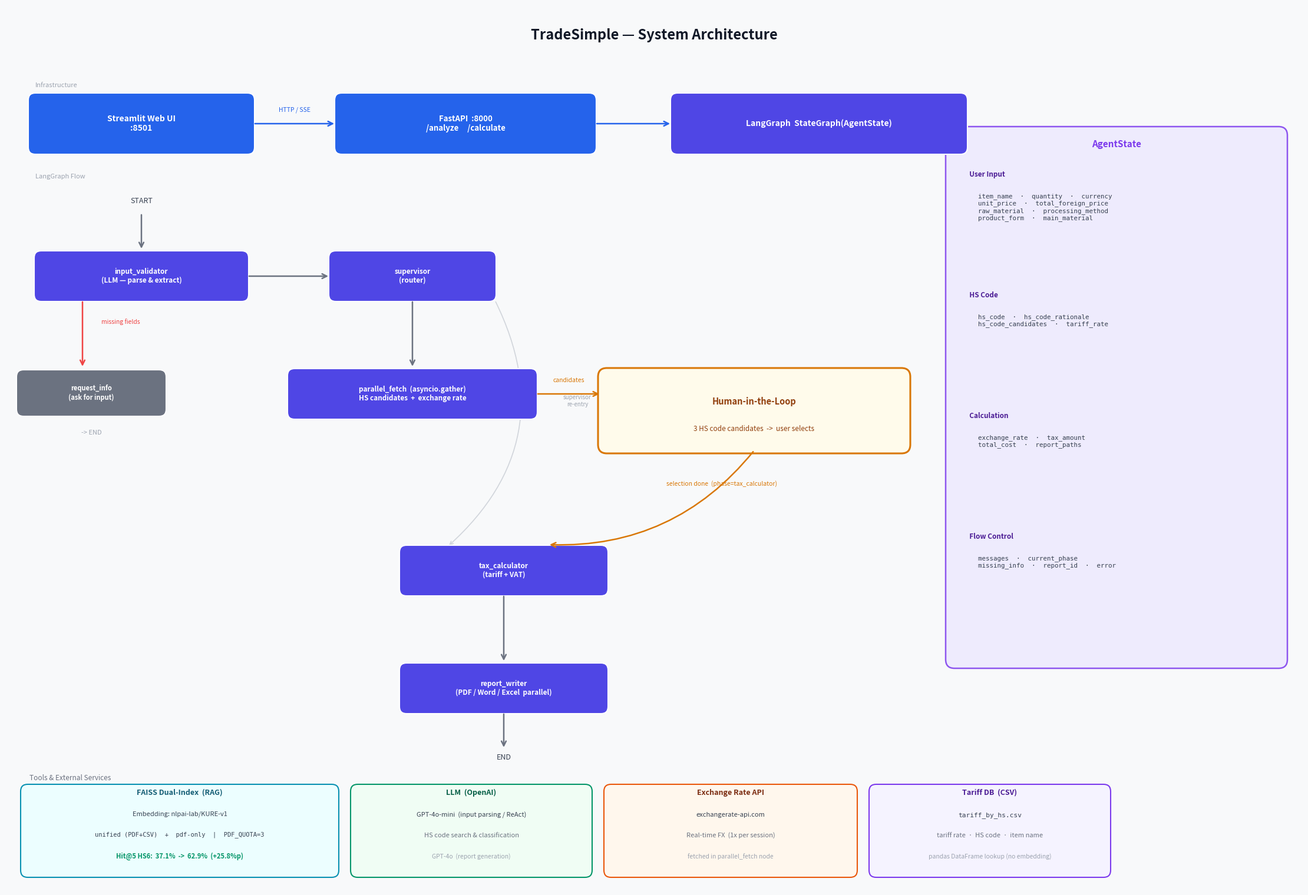

Generate this figure with matplotlib: (Note: this script raises an exception after producing the figure.)
"""
TradeSimple Architecture Diagram Generator
Run: python scripts/generate_architecture.py
Outputs: architecture.png at project root
"""
import os
import matplotlib
matplotlib.use('Agg')
import matplotlib.pyplot as plt
from matplotlib.patches import FancyBboxPatch, FancyArrowPatch

# ── Constants ─────────────────────────────────────────────────────────
FIG_W, FIG_H = 22, 15
BG = '#F8F9FA'

C_INFRA  = '#2563EB'
C_NODE   = '#4F46E5'
C_HITL   = '#D97706'
C_TOOL   = '#059669'
C_RAG    = '#0891B2'
C_STATE  = '#7C3AED'
C_ARROW  = '#6B7280'
WHITE    = '#FFFFFF'
LAVENDER = '#EDE9FE'
CYAN_BG  = '#ECFEFF'
GREEN_BG = '#F0FDF4'
AMBER_BG = '#FFFBEB'
ORANGE_BG = '#FFF7ED'
VIOLET_BG = '#F5F3FF'


def box(ax, x, y, w, h, color, text,
        fontsize=9, text_color=WHITE,
        edgecolor=WHITE, lw=1.5, rounding=0.12, alpha=1.0):
    rect = FancyBboxPatch(
        (x, y), w, h,
        boxstyle=f"round,pad=0.02,rounding_size={rounding}",
        facecolor=color, edgecolor=edgecolor, linewidth=lw,
        alpha=alpha, zorder=3,
    )
    ax.add_patch(rect)
    ax.text(x + w / 2, y + h / 2, text,
            ha='center', va='center', fontsize=fontsize,
            color=text_color, fontweight='bold',
            multialignment='center', zorder=4)


def arr(ax, x1, y1, x2, y2, color=C_ARROW,
        label='', loff=(0, 0.18), lw=1.8, rad=0.0):
    ax.annotate(
        '', xy=(x2, y2), xytext=(x1, y1),
        arrowprops=dict(
            arrowstyle='->', color=color, lw=lw,
            connectionstyle=f'arc3,rad={rad}',
            mutation_scale=14,
        ),
        zorder=5,
    )
    if label:
        mx = (x1 + x2) / 2 + loff[0]
        my = (y1 + y2) / 2 + loff[1]
        ax.text(mx, my, label, ha='center', va='bottom',
                fontsize=7.5, color=color, fontstyle='italic', zorder=6)


# ── Figure ────────────────────────────────────────────────────────────
fig = plt.figure(figsize=(FIG_W, FIG_H), facecolor=BG)
ax = fig.add_axes([0, 0, 1, 1])
ax.set_xlim(0, FIG_W)
ax.set_ylim(0, FIG_H)
ax.axis('off')
ax.set_facecolor(BG)

# ── Title ─────────────────────────────────────────────────────────────
ax.text(FIG_W / 2, 14.5, 'TradeSimple — System Architecture',
        ha='center', va='center', fontsize=17,
        fontweight='bold', color='#111827')

# ══════════════════════════════════════════════════════════════════════
# ROW 1: Infrastructure
# ══════════════════════════════════════════════════════════════════════
ax.text(0.5, 13.65, 'Infrastructure', fontsize=8, color='#9CA3AF', va='center')

box(ax, 0.4, 12.5, 3.8, 1.0, C_INFRA, 'Streamlit Web UI\n:8501', fontsize=10)
arr(ax, 4.2, 13.0, 5.6, 13.0, color=C_INFRA, label='HTTP / SSE')
box(ax, 5.6, 12.5, 4.4, 1.0, C_INFRA,
    'FastAPI  :8000\n/analyze     /calculate', fontsize=9.5)
arr(ax, 10.0, 13.0, 11.3, 13.0, color=C_INFRA)
box(ax, 11.3, 12.5, 5.0, 1.0, C_NODE,
    'LangGraph  StateGraph(AgentState)', fontsize=10)

# ══════════════════════════════════════════════════════════════════════
# ROW 2: Graph Flow  (left/centre)
# ══════════════════════════════════════════════════════════════════════
ax.text(0.5, 12.1, 'LangGraph Flow', fontsize=8, color='#9CA3AF', va='center')

# START
ax.text(2.3, 11.65, 'START', ha='center', fontsize=9,
        color='#374151', style='italic')
arr(ax, 2.3, 11.48, 2.3, 10.85)

# input_validator
box(ax, 0.5, 10.0, 3.6, 0.82, C_NODE,
    'input_validator\n(LLM — parse & extract)', fontsize=8.5)

# missing info path
arr(ax, 1.3, 10.0, 1.3, 8.85,
    color='#EF4444', label='missing fields', loff=(0.65, 0.15))

# request_info
box(ax, 0.2, 8.05, 2.5, 0.75, '#6B7280',
    'request_info\n(ask for input)', fontsize=8)
ax.text(1.45, 7.72, '-> END', ha='center', fontsize=8, color='#9CA3AF')

# ok -> supervisor
arr(ax, 4.1, 10.41, 5.5, 10.41, color=C_ARROW)

# supervisor
box(ax, 5.5, 10.0, 2.8, 0.82, C_NODE, 'supervisor\n(router)', fontsize=8.5)

# supervisor -> parallel_fetch
arr(ax, 6.9, 10.0, 6.9, 8.85)

# parallel_fetch
box(ax, 4.8, 8.0, 4.2, 0.82, C_NODE,
    'parallel_fetch  (asyncio.gather)\nHS candidates  +  exchange rate', fontsize=8.5)

# parallel_fetch -> HITL
arr(ax, 9.0, 8.41, 10.1, 8.41, color=C_HITL, label='candidates')

# HITL box
hitl = FancyBboxPatch(
    (10.1, 7.45), 5.2, 1.35,
    boxstyle='round,pad=0.05,rounding_size=0.15',
    facecolor=AMBER_BG, edgecolor=C_HITL, linewidth=2.2, zorder=3,
)
ax.add_patch(hitl)
ax.text(12.7, 8.28, 'Human-in-the-Loop',
        ha='center', va='center', fontsize=10.5,
        fontweight='bold', color='#92400E', zorder=4)
ax.text(12.7, 7.82, '3 HS code candidates  ->  user selects',
        ha='center', va='center', fontsize=8.5, color='#92400E', zorder=4)

# HITL -> tax_calculator (curved re-entry)
arr(ax, 12.7, 7.45, 9.2, 5.85,
    color=C_HITL, rad=-0.25,
    label='selection done  (phase=tax_calculator)', loff=(1.2, 0.18))

# tax_calculator
box(ax, 6.7, 5.0, 3.5, 0.82, C_NODE,
    'tax_calculator\n(tariff + VAT)', fontsize=8.5)

arr(ax, 8.45, 5.0, 8.45, 3.85)

# report_writer
box(ax, 6.7, 3.0, 3.5, 0.82, C_NODE,
    'report_writer\n(PDF / Word / Excel  parallel)', fontsize=8.5)

arr(ax, 8.45, 3.0, 8.45, 2.38)
ax.text(8.45, 2.2, 'END', ha='center', fontsize=9,
        color='#374151', style='italic')

# supervisor re-entry arrows (dashed, gray)
ax.annotate('', xy=(7.5, 5.82), xytext=(8.3, 10.0),
            arrowprops=dict(arrowstyle='->', color='#D1D5DB', lw=1.2,
                            connectionstyle='arc3,rad=-0.38'),
            zorder=2)
ax.text(9.7, 8.2, 'supervisor\nre-entry', fontsize=7,
        color='#9CA3AF', ha='center', style='italic')

# ══════════════════════════════════════════════════════════════════════
# ROW 2 (right): AgentState panel
# ══════════════════════════════════════════════════════════════════════
state_bg = FancyBboxPatch(
    (16.0, 3.8), 5.7, 9.1,
    boxstyle='round,pad=0.05,rounding_size=0.15',
    facecolor=LAVENDER, edgecolor=C_STATE, linewidth=1.8,
    alpha=0.85, zorder=2,
)
ax.add_patch(state_bg)
ax.text(18.85, 12.65, 'AgentState',
        ha='center', va='center', fontsize=11,
        fontweight='bold', color=C_STATE)

groups = [
    ('User Input',
     'item_name  ·  quantity  ·  currency\n'
     'unit_price  ·  total_foreign_price\n'
     'raw_material  ·  processing_method\n'
     'product_form  ·  main_material'),
    ('HS Code',
     'hs_code  ·  hs_code_rationale\n'
     'hs_code_candidates  ·  tariff_rate'),
    ('Calculation',
     'exchange_rate  ·  tax_amount\n'
     'total_cost  ·  report_paths'),
    ('Flow Control',
     'messages  ·  current_phase\n'
     'missing_info  ·  report_id  ·  error'),
]

y_cur = 12.2
for title, content in groups:
    ax.text(16.3, y_cur, f'  {title}',
            fontsize=8.5, fontweight='bold', color='#4C1D95', va='top')
    ax.text(16.5, y_cur - 0.38, content,
            fontsize=7.8, color='#374151', va='top', family='monospace')
    y_cur -= 2.05

# ══════════════════════════════════════════════════════════════════════
# ROW 3: Tools & External Services  (bottom)
# ══════════════════════════════════════════════════════════════════════
ax.text(0.4, 1.85, 'Tools & External Services',
        fontsize=8.5, color='#6B7280')

# RAG
rag_bg = FancyBboxPatch((0.3, 0.25), 5.3, 1.48,
                         boxstyle='round,pad=0.05,rounding_size=0.12',
                         facecolor=CYAN_BG, edgecolor=C_RAG, linewidth=1.5, zorder=3)
ax.add_patch(rag_bg)
ax.text(2.95, 1.6, 'FAISS Dual-Index  (RAG)',
        ha='center', fontsize=9, fontweight='bold', color='#155E75', zorder=4)
ax.text(2.95, 1.25, 'Embedding: nlpai-lab/KURE-v1',
        ha='center', fontsize=8, color='#374151', zorder=4)
ax.text(2.95, 0.9,
        'unified (PDF+CSV)  +  pdf-only  |  PDF_QUOTA=3',
        ha='center', fontsize=7.5, color='#374151', family='monospace', zorder=4)
ax.text(2.95, 0.52, 'Hit@5 HS6:  37.1%  ->  62.9%  (+25.8%p)',
        ha='center', fontsize=8, color='#059669', fontweight='bold', zorder=4)

# LLM
llm_bg = FancyBboxPatch((5.9, 0.25), 4.0, 1.48,
                         boxstyle='round,pad=0.05,rounding_size=0.12',
                         facecolor=GREEN_BG, edgecolor=C_TOOL, linewidth=1.5, zorder=3)
ax.add_patch(llm_bg)
ax.text(7.9, 1.6, 'LLM  (OpenAI)',
        ha='center', fontsize=9, fontweight='bold', color='#065F46', zorder=4)
ax.text(7.9, 1.23, 'GPT-4o-mini  (input parsing / ReAct)',
        ha='center', fontsize=8, color='#374151', zorder=4)
ax.text(7.9, 0.88, 'HS code search & classification',
        ha='center', fontsize=8, color='#6B7280', zorder=4)
ax.text(7.9, 0.52, 'GPT-4o  (report generation)',
        ha='center', fontsize=7.5, color='#9CA3AF', zorder=4)

# Exchange Rate API
er_bg = FancyBboxPatch((10.2, 0.25), 4.2, 1.48,
                        boxstyle='round,pad=0.05,rounding_size=0.12',
                        facecolor=ORANGE_BG, edgecolor='#EA580C', linewidth=1.5, zorder=3)
ax.add_patch(er_bg)
ax.text(12.3, 1.6, 'Exchange Rate API',
        ha='center', fontsize=9, fontweight='bold', color='#7C2D12', zorder=4)
ax.text(12.3, 1.23, 'exchangerate-api.com',
        ha='center', fontsize=8, color='#374151', zorder=4)
ax.text(12.3, 0.88, 'Real-time FX  (1x per session)',
        ha='center', fontsize=8, color='#6B7280', zorder=4)
ax.text(12.3, 0.52, 'fetched in parallel_fetch node',
        ha='center', fontsize=7.5, color='#9CA3AF', zorder=4)

# Tariff DB
tariff_bg = FancyBboxPatch((14.7, 0.25), 4.0, 1.48,
                            boxstyle='round,pad=0.05,rounding_size=0.12',
                            facecolor=VIOLET_BG, edgecolor=C_STATE, linewidth=1.5, zorder=3)
ax.add_patch(tariff_bg)
ax.text(16.7, 1.6, 'Tariff DB  (CSV)',
        ha='center', fontsize=9, fontweight='bold', color='#4C1D95', zorder=4)
ax.text(16.7, 1.23, 'tariff_by_hs.csv',
        ha='center', fontsize=8, color='#374151', family='monospace', zorder=4)
ax.text(16.7, 0.88, 'tariff rate  ·  HS code  ·  item name',
        ha='center', fontsize=8, color='#6B7280', zorder=4)
ax.text(16.7, 0.52, 'pandas DataFrame lookup (no embedding)',
        ha='center', fontsize=7.5, color='#9CA3AF', zorder=4)

# ── Save ──────────────────────────────────────────────────────────────
out_path = os.path.join(os.path.dirname(__file__), '..', 'architecture.png')
plt.savefig(out_path, dpi=150, bbox_inches='tight',
            facecolor=BG, edgecolor='none')
print(f"Saved: {os.path.abspath(out_path)}")
